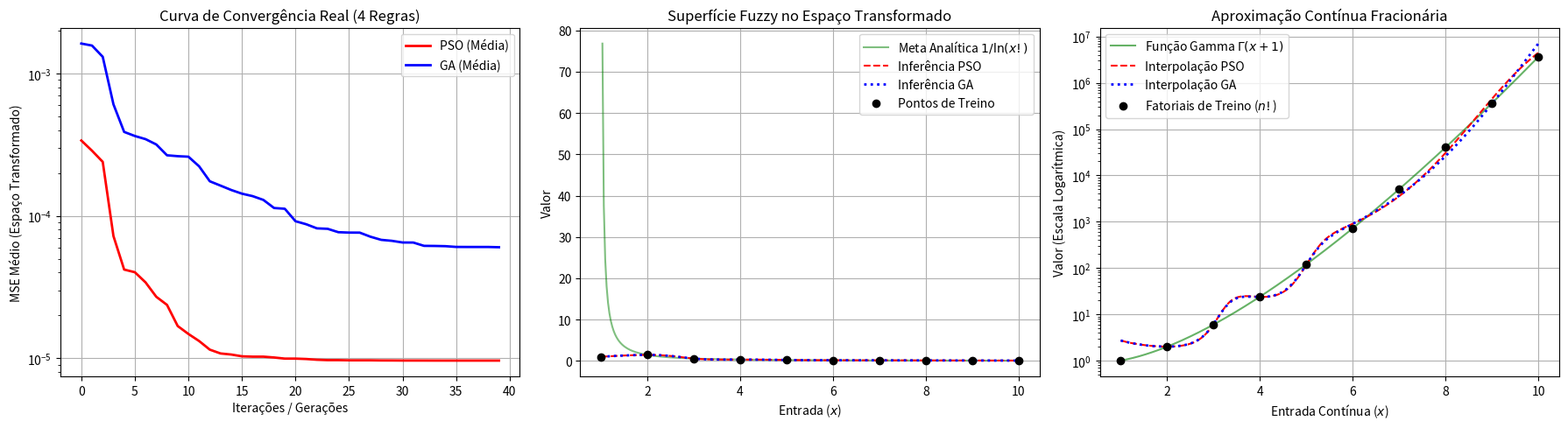

Reproduce this figure in Python.
import numpy as np
import matplotlib.pyplot as plt
from scipy.special import gamma
import math
import time

# Dados de treino originais (Naturais de 1 a 10)
X_train = np.arange(1, 11, dtype=float)
y_factorial = np.array([math.factorial(int(n)) for n in X_train], dtype=float)

# Transformação de escala de Chang/Wiktorowicz para o espaço intermediário
y_train_transformed = np.zeros_like(X_train)
for i, n in enumerate(X_train):
    fact = math.factorial(int(n))
    y_train_transformed[i] = 1.0 if fact == 1 else 1.0 / np.log(fact)

print("X de Treino:", X_train)
print("Y Transformado:", y_train_transformed)

def tsk_inference(X, centers, sigmas, y_target=None, ridge_lambda=1.0):
    X = np.atleast_1d(X)
    N = len(X)
    R = len(centers)
    
    # 1. Calcular ativação Gaussiana normal
    W = np.zeros((N, R))
    for i in range(N):
        for j in range(R):
            W[i, j] = np.exp(-((X[i] - centers[j])**2) / (2 * (sigmas[j]**2) + 1e-5))
            
    # CORREÇÃO CRUCIAL PARA EXTRAPOLAÇÃO (Wiktorowicz, 2021):
    # Se o ponto X estiver fora das fronteiras dos centros de treino, 
    # forçamos a ativação total da regra da ponta correspondente.
    for i in range(N):
        if X[i] < centers.min():
            # Se está nos negativos, a regra do extremo esquerdo assume 100%
            idx_min = np.argmin(centers)
            W[i, :] = 0.0
            W[i, idx_min] = 1.0
        elif X[i] > centers.max():
            # Se extrapolar para além de 10, a regra do extremo direito assume 100%
            idx_max = np.argmax(centers)
            W[i, :] = 0.0
            W[i, idx_max] = 1.0
            
    # Normalização dos pesos de inferência
    row_sums = W.sum(axis=1, keepdims=True)
    W_norm = np.where(row_sums > 1e-12, W / row_sums, 1.0 / R)
    
    # 2. Matriz de Design Global
    X_hat = np.zeros((N, 2 * R))
    for j in range(R):
        X_hat[:, 2*j] = W_norm[:, j] * X
        X_hat[:, 2*j + 1] = W_norm[:, j]
        
    # 3. Resolução via Ridge Regression
    if y_target is not None:
        A = X_hat.T @ X_hat + ridge_lambda * np.eye(2 * R)
        try:
            P = np.linalg.inv(A) @ X_hat.T @ y_target
        except np.linalg.LinAlgError:
            P = np.linalg.pinv(A) @ X_hat.T @ y_target
        return X_hat @ P, P
    else:
        return X_hat

def particle_swarm_optimization(X, y_trans, num_rules=4, pop_size=40, iterations=40, seed=42):
    np.random.seed(seed)
    # Centros concisos focados na região positiva (Chang, 2025)
    centers = np.linspace(X.min(), X.max(), num_rules)
    
    w, c1, c2 = 0.6, 1.8, 1.8
    # Inicialização variada para dar dinâmica real de busca ao enxame
    position = np.random.uniform(1.0, 3.5, size=(pop_size, num_rules))
    velocity = np.random.uniform(-0.1, 0.1, size=(pop_size, num_rules))
    
    pbest_position = position.copy()
    pbest_fitness = np.array([np.mean((y_trans - tsk_inference(X, centers, ind, y_trans, ridge_lambda=1e-2)[0])**2) for ind in position])
    gbest_idx = np.argmin(pbest_fitness)
    gbest_position = pbest_position[gbest_idx].copy()
    
    history = []
    for it in range(iterations):
        for i in range(pop_size):
            r1, r2 = np.random.rand(num_rules), np.random.rand(num_rules)
            velocity[i] = w * velocity[i] + c1 * r1 * (pbest_position[i] - position[i]) + c2 * r2 * (gbest_position - position[i])
            # Limite elástico menor para permitir o PSO trabalhar sem estagnar de cara
            position[i] = np.clip(position[i] + velocity[i], 0.5, 5.0) 
            
            y_pred, _ = tsk_inference(X, centers, position[i], y_trans, ridge_lambda=1e-2)
            current_mse = np.mean((y_trans - y_pred)**2)
            
            if current_mse < pbest_fitness[i]:
                pbest_fitness[i] = current_mse
                pbest_position[i] = position[i].copy()
                if current_mse < pbest_fitness[gbest_idx]:
                    gbest_position = position[i].copy()
                    gbest_idx = i
        history.append(pbest_fitness[gbest_idx])
    return gbest_position, history, centers

def genetic_algorithm(X, y_trans, num_rules=4, pop_size=40, generations=40, mutation_rate=0.2, seed=42):
    np.random.seed(seed)
    centers = np.linspace(X.min(), X.max(), num_rules)
    population = np.random.uniform(1.0, 3.5, size=(pop_size, num_rules))
    history = []
    
    for gen in range(generations):
        fitness = np.array([np.mean((y_trans - tsk_inference(X, centers, ind, y_trans, ridge_lambda=1e-2)[0])**2) for ind in population])
        best_idx = np.argmin(fitness)
        history.append(fitness[best_idx])
        
        new_population = []
        for _ in range(pop_size):
            candidates = np.random.choice(pop_size, size=3, replace=False)
            winner = candidates[np.argmin(fitness[candidates])]
            new_population.append(population[winner].copy())
            
        new_population = np.array(new_population)
        for i in range(0, pop_size, 2):
            if i+1 < pop_size and np.random.rand() < 0.8:
                alpha = np.random.rand()
                child1 = alpha * new_population[i] + (1 - alpha) * new_population[i+1]
                child2 = alpha * new_population[i+1] + (1 - alpha) * new_population[i]
                new_population[i] = np.clip(child1, 0.5, 5.0)
                new_population[i+1] = np.clip(child2, 0.5, 5.0)
                
        for i in range(pop_size):
            if np.random.rand() < mutation_rate:
                mutation_vector = np.random.normal(0, 0.2, size=num_rules)
                new_population[i] = np.clip(new_population[i] + mutation_vector, 0.5, 5.0)
                
        new_population[0] = population[best_idx]
        population = new_population
        
    final_fitness = np.array([np.mean((y_trans - tsk_inference(X, centers, ind, y_trans, ridge_lambda=1e-2)[0])**2) for ind in population])
    return population[np.argmin(final_fitness)], history, centers

seeds = [10, 42, 100, 2026, 999]
NUM_REGRAS = 4  # Retornando ao modelo conciso ideal (Chang, 2025)
ITERACOES = 40
LAMBDA_ESTAVEL = 1e-2

pso_mses, pso_rmses, pso_mapes, pso_times, pso_curves = [], [], [], [], []
ga_mses, ga_rmses, ga_mapes, ga_times, ga_curves = [], [], [], [], []

def calculate_advanced_metrics(y_real, y_pred_transformed):
    y_pred_real = np.exp(1.0 / y_pred_transformed)
    mse = np.mean((y_real - y_pred_real)**2)
    rmse = np.sqrt(mse)
    mape = np.mean(np.abs((y_real - y_pred_real) / y_real)) * 100
    return mse, rmse, mape

# --- EXECUÇÃO PSO ---
for s in seeds:
    t0 = time.time()
    best_sigmas, hist, centers = particle_swarm_optimization(X_train, y_train_transformed, num_rules=NUM_REGRAS, iterations=ITERACOES, seed=s)
    pso_times.append(time.time() - t0)
    pso_curves.append(hist)
    
    y_pred_trans, _ = tsk_inference(X_train, centers, best_sigmas, y_train_transformed, ridge_lambda=LAMBDA_ESTAVEL)
    _, rmse, mape = calculate_advanced_metrics(y_factorial, y_pred_trans)
    pso_mses.append(hist[-1])
    pso_rmses.append(rmse)
    pso_mapes.append(mape)

# --- EXECUÇÃO GA ---
for s in seeds:
    t0 = time.time()
    best_sigmas, hist, centers = genetic_algorithm(X_train, y_train_transformed, num_rules=NUM_REGRAS, generations=ITERACOES, seed=s)
    ga_times.append(time.time() - t0)
    ga_curves.append(hist)
    
    y_pred_trans, _ = tsk_inference(X_train, centers, best_sigmas, y_train_transformed, ridge_lambda=LAMBDA_ESTAVEL)
    _, rmse, mape = calculate_advanced_metrics(y_factorial, y_pred_trans)
    ga_mses.append(hist[-1])
    ga_rmses.append(rmse)
    ga_mapes.append(mape)

print("\n" + "="*60)
print("     TABELA COMPARATIVA ESTATÍSTICA (4 REGRAS POSITIVAS)")
print("="*60)
print(f"Métrica               | PSO              | GA")
print(f"------------------------------------------------------------")
print(f"Melhor MSE (Treino)   | {np.min(pso_mses):.6f}         | {np.min(ga_mses):.6f}")
print(f"Desvio Padrão MSE     | {np.std(pso_mses):.6f}         | {np.std(ga_mses):.6f}")
print(f"Média RMSE (Real)     | {np.mean(pso_rmses):.2f}       | {np.mean(ga_rmses):.2f}")
print(f"Média MAPE (Real %)   | {np.mean(pso_mapes):.2f}%          | {np.mean(ga_mapes):.2f}%")
print(f"Tempo Médio (s)       | {np.mean(pso_times):.4f}           | {np.mean(ga_times):.4f}")
print("="*60)

# 1. Recuperação dos melhores modelos de cada categoria
best_pso_idx = np.argmin(pso_mses)
best_pso_sigmas, _, centers_pso = particle_swarm_optimization(X_train, y_train_transformed, num_rules=NUM_REGRAS, iterations=ITERACOES, seed=seeds[best_pso_idx])
_, optimal_P_pso = tsk_inference(X_train, centers_pso, best_pso_sigmas, y_train_transformed, ridge_lambda=LAMBDA_ESTAVEL)

best_ga_idx = np.argmin(ga_mses)
best_ga_sigmas, _, ga_centers = genetic_algorithm(X_train, y_train_transformed, num_rules=NUM_REGRAS, generations=ITERACOES, seed=seeds[best_ga_idx])
_, optimal_P_ga = tsk_inference(X_train, ga_centers, best_ga_sigmas, y_train_transformed, ridge_lambda=LAMBDA_ESTAVEL)

# Domínio contínuo focado EXCLUSIVAMENTE nos positivos reais fracionários [1.0, 10.0]
X_pos_continuous = np.linspace(1.0, 10.0, 300)

# Inferências no espaço intermediário de regressão
y_pso_pos_trans = tsk_inference(X_pos_continuous, centers_pso, best_pso_sigmas, ridge_lambda=LAMBDA_ESTAVEL) @ optimal_P_pso
y_ga_pos_trans = tsk_inference(X_pos_continuous, ga_centers, best_ga_sigmas, ridge_lambda=LAMBDA_ESTAVEL) @ optimal_P_ga

# Inversão exponencial estável para reconstrução contínua
pso_factorial_pos = np.exp(1.0 / y_pso_pos_trans)
ga_factorial_pos = np.exp(1.0 / y_ga_pos_trans)

# 2. Renderização da nova figura com 3 gráficos lado a lado (Sem os negativos poluídos)
fig, axs = plt.subplots(1, 3, figsize=(18, 5))

# --- GRÁFICO 1: VELOCIDADE DE CONVERGÊNCIA REAL ---
axs[0].plot(np.mean(pso_curves, axis=0), 'r-', linewidth=2, label='PSO (Média)')
axs[0].plot(np.mean(ga_curves, axis=0), 'b-', linewidth=2, label='GA (Média)')
axs[0].set_title("Curva de Convergência Real (4 Regras)")
axs[0].set_xlabel("Iterações / Gerações")
axs[0].set_ylabel("MSE Médio (Espaço Transformado)")
axs[0].set_yscale('log')
axs[0].grid(True)
axs[0].legend()

# --- GRÁFICO 2: SUPERFÍCIE NO ESPAÇO TRANSFORMADO INTERMEDIÁRIO ---
y_gamma_trans_pos = 1.0 / np.log(gamma(X_pos_continuous + 1))
axs[1].plot(X_pos_continuous, y_gamma_trans_pos, 'g-', label='Meta Analítica $1/\\ln(x!)$', alpha=0.5)
axs[1].plot(X_pos_continuous, y_pso_pos_trans, 'r--', label='Inferência PSO')
axs[1].plot(X_pos_continuous, y_ga_pos_trans, 'b:', label='Inferência GA', linewidth=2)
axs[1].scatter(X_train, y_train_transformed, color='black', zorder=5, label='Pontos de Treino')
axs[1].set_title("Superfície Fuzzy no Espaço Transformado")
axs[1].set_xlabel("Entrada ($x$)")
axs[1].set_ylabel("Valor")
axs[1].grid(True)
axs[1].legend()

# --- GRÁFICO 3: GENERALIZAÇÃO FRACIONÁRIA POSITIVA VS BASELINE GAMMA ---
axs[2].plot(X_pos_continuous, gamma(X_pos_continuous + 1), 'g-', label='Função Gamma $\\Gamma(x+1)$', alpha=0.6)
axs[2].plot(X_pos_continuous, pso_factorial_pos, 'r--', label='Interpolação PSO')
axs[2].plot(X_pos_continuous, ga_factorial_pos, 'b:', label='Interpolação GA', linewidth=2)
axs[2].scatter(X_train, y_factorial, color='black', zorder=5, label='Fatoriais de Treino ($n!$)')
axs[2].set_title("Aproximação Contínua Fracionária")
axs[2].set_xlabel("Entrada Contínua ($x$)")
axs[2].set_ylabel("Valor (Escala Logarítmica)")
axs[2].set_yscale('log')
axs[2].grid(True)
axs[2].legend()

plt.tight_layout()

# Salvamento seguro para enviar ao Overleaf
plt.savefig('resultado_experimento_positivo.png', dpi=300, bbox_inches='tight')
plt.show()
